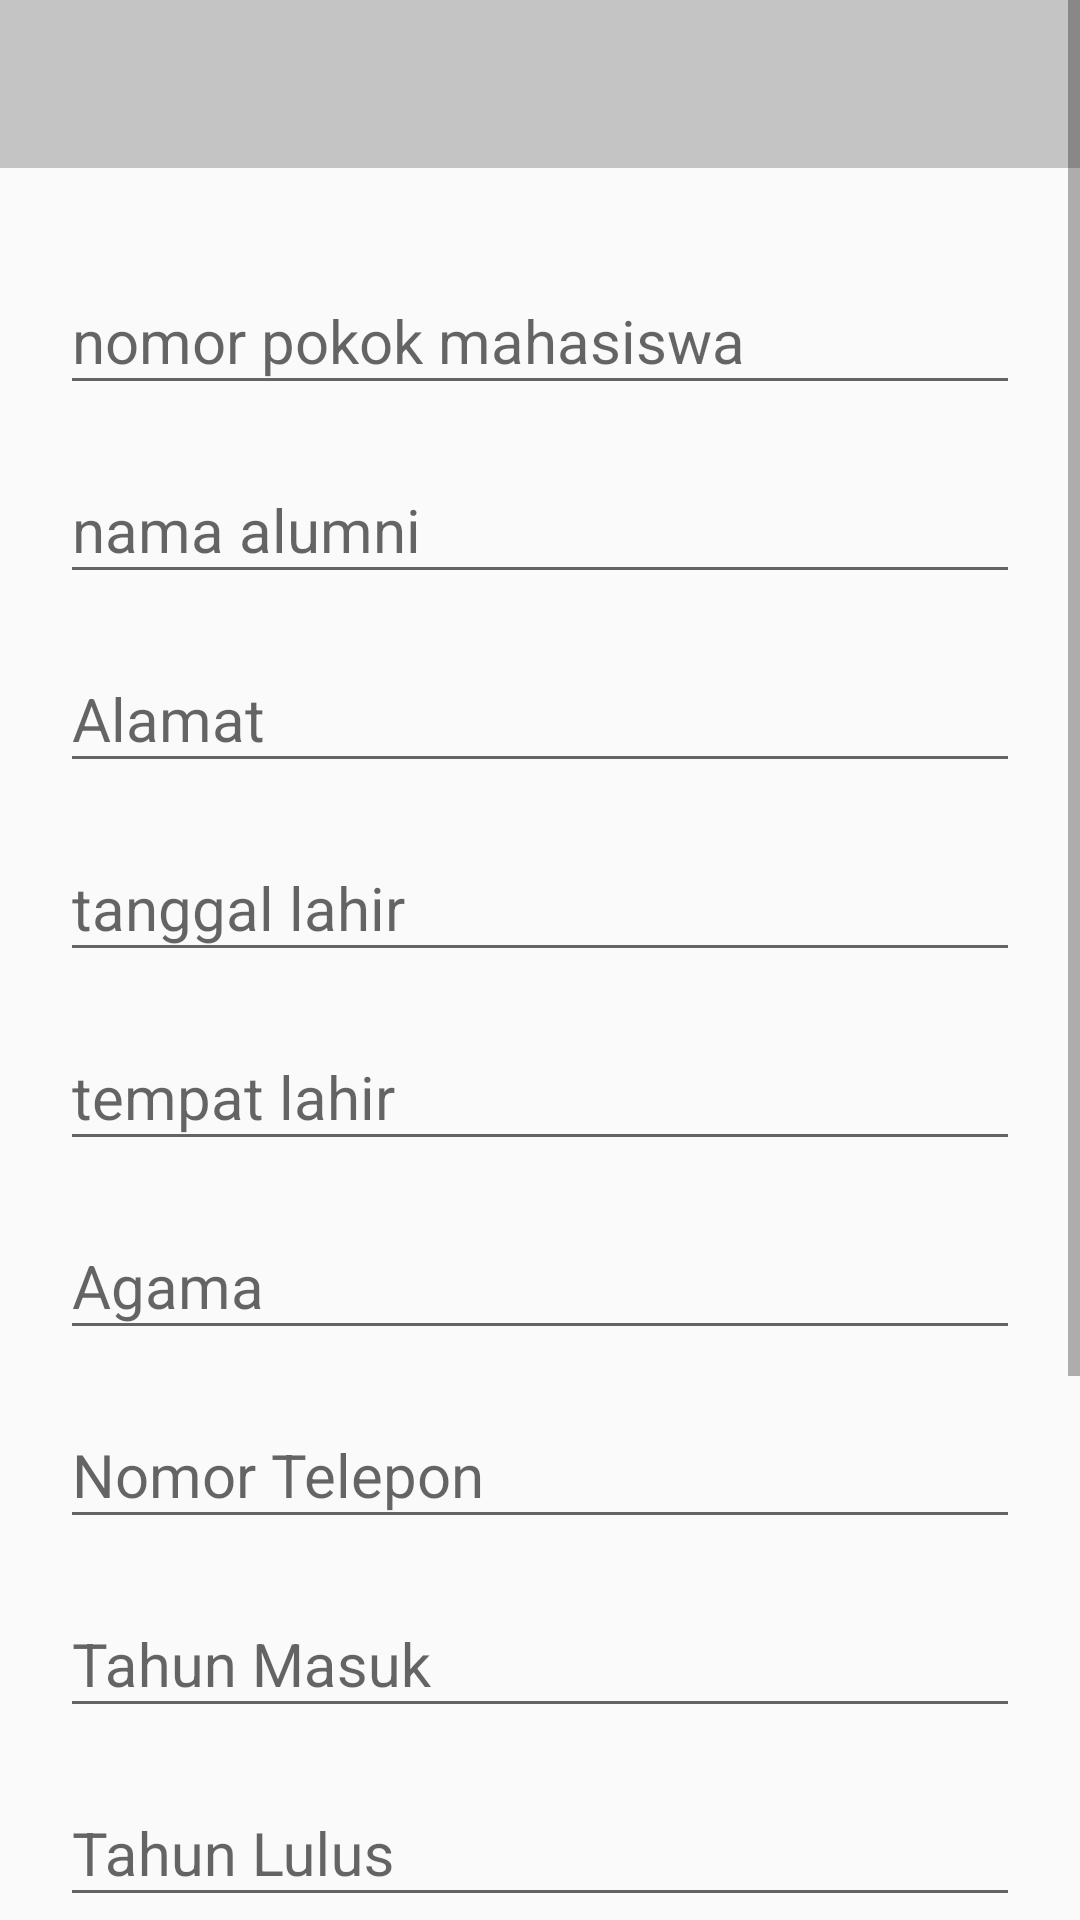

The Android layout XML behind this screen, and the referenced resources:
<!-- AndroidManifest.xml: application theme Theme.MyApplication -->
<!-- res/layout/activity_tambah_data.xml -->
<?xml version="1.0" encoding="utf-8"?>
<ScrollView xmlns:android="http://schemas.android.com/apk/res/android"
    xmlns:app="http://schemas.android.com/apk/res-auto"
    xmlns:tools="http://schemas.android.com/tools"
    android:layout_width="match_parent"
    android:layout_height="match_parent">

    <androidx.constraintlayout.widget.ConstraintLayout
        android:id="@+id/main"
        android:layout_width="match_parent"
        android:layout_height="wrap_content"
        tools:context=".TambahDataActivity">

        <androidx.appcompat.widget.Toolbar
            android:id="@+id/my_toolbar"
            android:layout_width="0dp"
            android:layout_height="?attr/actionBarSize"
            android:background="@color/cardview_shadow_start_color"
            android:theme="@style/ThemeOverlay.AppCompat.Dark.ActionBar"
            android:popupTheme="@style/ThemeOverlay.AppCompat.Light"
            app:layout_constraintTop_toTopOf="parent"
            app:layout_constraintStart_toStartOf="parent"
            app:layout_constraintEnd_toEndOf="parent" />

        <LinearLayout
            android:id="@+id/linearLayout"
            android:layout_width="match_parent"
            android:layout_height="wrap_content"
            android:orientation="vertical"
            android:layout_marginHorizontal="20dp"
            app:layout_constraintTop_toBottomOf="@id/my_toolbar"
            app:layout_constraintStart_toStartOf="parent"
            app:layout_constraintEnd_toEndOf="parent"
            android:layout_marginTop="16dp">

            <com.google.android.material.textfield.TextInputLayout
                android:layout_width="match_parent"
                android:layout_height="wrap_content"
                android:layout_marginTop="8dp">
                <com.google.android.material.textfield.TextInputEditText
                    android:id="@+id/npm"
                    android:layout_width="match_parent"
                    android:layout_height="wrap_content"
                    android:textSize="20sp"
                    android:hint="nomor pokok mahasiswa"
                    android:textColor="@color/black"/>
            </com.google.android.material.textfield.TextInputLayout>

            <com.google.android.material.textfield.TextInputLayout
                android:layout_width="match_parent"
                android:layout_height="wrap_content"
                android:layout_marginTop="8dp">
                <com.google.android.material.textfield.TextInputEditText
                    android:id="@+id/nama"
                    android:layout_width="match_parent"
                    android:layout_height="wrap_content"
                    android:textSize="20sp"
                    android:hint="nama alumni"
                    android:textColor="@color/black"/>
            </com.google.android.material.textfield.TextInputLayout>

            <com.google.android.material.textfield.TextInputLayout
                android:layout_width="match_parent"
                android:layout_height="wrap_content"
                android:layout_marginTop="8dp">
                <com.google.android.material.textfield.TextInputEditText
                    android:id="@+id/alamat"
                    android:layout_width="match_parent"
                    android:layout_height="wrap_content"
                    android:textSize="20sp"
                    android:hint="Alamat"
                    android:textColor="@color/black"/>
            </com.google.android.material.textfield.TextInputLayout>

            <com.google.android.material.textfield.TextInputLayout
                android:layout_width="match_parent"
                android:layout_height="wrap_content"
                android:layout_marginTop="8dp">
                <com.google.android.material.textfield.TextInputEditText
                    android:id="@+id/tanggallahir"
                    android:layout_width="match_parent"
                    android:layout_height="wrap_content"
                    android:textSize="20sp"
                    android:hint="tanggal lahir"
                    android:textColor="@color/black"/>
            </com.google.android.material.textfield.TextInputLayout>

            <com.google.android.material.textfield.TextInputLayout
                android:layout_width="match_parent"
                android:layout_height="wrap_content"
                android:layout_marginTop="8dp">
                <com.google.android.material.textfield.TextInputEditText
                    android:id="@+id/tempatlahir"
                    android:layout_width="match_parent"
                    android:layout_height="wrap_content"
                    android:textSize="20sp"
                    android:hint="tempat lahir"
                    android:textColor="@color/black"/>
            </com.google.android.material.textfield.TextInputLayout>

            <com.google.android.material.textfield.TextInputLayout
                android:layout_width="match_parent"
                android:layout_height="wrap_content"
                android:layout_marginTop="8dp">
                <com.google.android.material.textfield.TextInputEditText
                    android:id="@+id/agama"
                    android:layout_width="match_parent"
                    android:layout_height="wrap_content"
                    android:textSize="20sp"
                    android:hint="Agama"
                    android:textColor="@color/black"/>
            </com.google.android.material.textfield.TextInputLayout>

            <com.google.android.material.textfield.TextInputLayout
                android:layout_width="match_parent"
                android:layout_height="wrap_content"
                android:layout_marginTop="8dp">
                <com.google.android.material.textfield.TextInputEditText
                    android:id="@+id/telpon"
                    android:layout_width="match_parent"
                    android:layout_height="wrap_content"
                    android:textSize="20sp"
                    android:hint="Nomor Telepon"
                    android:textColor="@color/black"/>
            </com.google.android.material.textfield.TextInputLayout>

            <com.google.android.material.textfield.TextInputLayout
                android:layout_width="match_parent"
                android:layout_height="wrap_content"
                android:layout_marginTop="8dp">
                <com.google.android.material.textfield.TextInputEditText
                    android:id="@+id/tahunmasuk"
                    android:layout_width="match_parent"
                    android:layout_height="wrap_content"
                    android:textSize="20sp"
                    android:hint="Tahun Masuk"
                    android:textColor="@color/black"/>
            </com.google.android.material.textfield.TextInputLayout>

            <com.google.android.material.textfield.TextInputLayout
                android:layout_width="match_parent"
                android:layout_height="wrap_content"
                android:layout_marginTop="8dp">
                <com.google.android.material.textfield.TextInputEditText
                    android:id="@+id/tahunlulus"
                    android:layout_width="match_parent"
                    android:layout_height="wrap_content"
                    android:textSize="20sp"
                    android:hint="Tahun Lulus"
                    android:textColor="@color/black"/>
            </com.google.android.material.textfield.TextInputLayout>

            <com.google.android.material.textfield.TextInputLayout
                android:layout_width="match_parent"
                android:layout_height="wrap_content"
                android:layout_marginTop="8dp">
                <com.google.android.material.textfield.TextInputEditText
                    android:id="@+id/pekerjaan"
                    android:layout_width="match_parent"
                    android:layout_height="wrap_content"
                    android:textSize="20sp"
                    android:hint="Pekerjaan"
                    android:textColor="@color/black"/>
            </com.google.android.material.textfield.TextInputLayout>

            <com.google.android.material.textfield.TextInputLayout
                android:layout_width="match_parent"
                android:layout_height="wrap_content"
                android:layout_marginTop="8dp">
                <com.google.android.material.textfield.TextInputEditText
                    android:id="@+id/jabatan"
                    android:layout_width="match_parent"
                    android:layout_height="wrap_content"
                    android:textSize="20sp"
                    android:hint="jabatan"
                    android:textColor="@color/black"/>
            </com.google.android.material.textfield.TextInputLayout>

            <Button
                android:id="@+id/simpanButton"
                android:layout_width="match_parent"
                android:layout_height="wrap_content"
                android:text="Simpan"
                android:layout_marginBottom="75dp"
                android:layout_marginTop="5dp"/>
        </LinearLayout>

        <com.google.android.material.bottomnavigation.BottomNavigationView
            android:id="@+id/bottom_navigation"
            android:layout_width="match_parent"
            android:layout_height="wrap_content"
            android:background="@color/design_default_color_background"
            android:foregroundGravity="center"
            app:itemTextColor="@color/black"
            app:layout_constraintTop_toBottomOf="@id/guideline_bottom"
            app:layout_constraintBottom_toBottomOf="parent"
            app:menu="@menu/bottom_navigation_menu" />

        <androidx.constraintlayout.widget.Guideline
            android:id="@+id/guideline_bottom"
            android:layout_width="wrap_content"
            android:layout_height="match_parent"
            android:orientation="horizontal"
            app:layout_constraintGuide_percent="0.9" />
    </androidx.constraintlayout.widget.ConstraintLayout>
</ScrollView>
<!-- resources referenced by this layout -->
<resources>
  <style name="Theme.MyApplication" parent="Base.Theme.MyApplication" />
  <style name="Base.Theme.MyApplication" parent="Theme.AppCompat.DayNight.NoActionBar">
          
          
      </style>
  <!-- not gathered from this repository: default colours our renderer supplied (Android Studio template values) -->
  <color name="black">#FF000000</color>
</resources>
